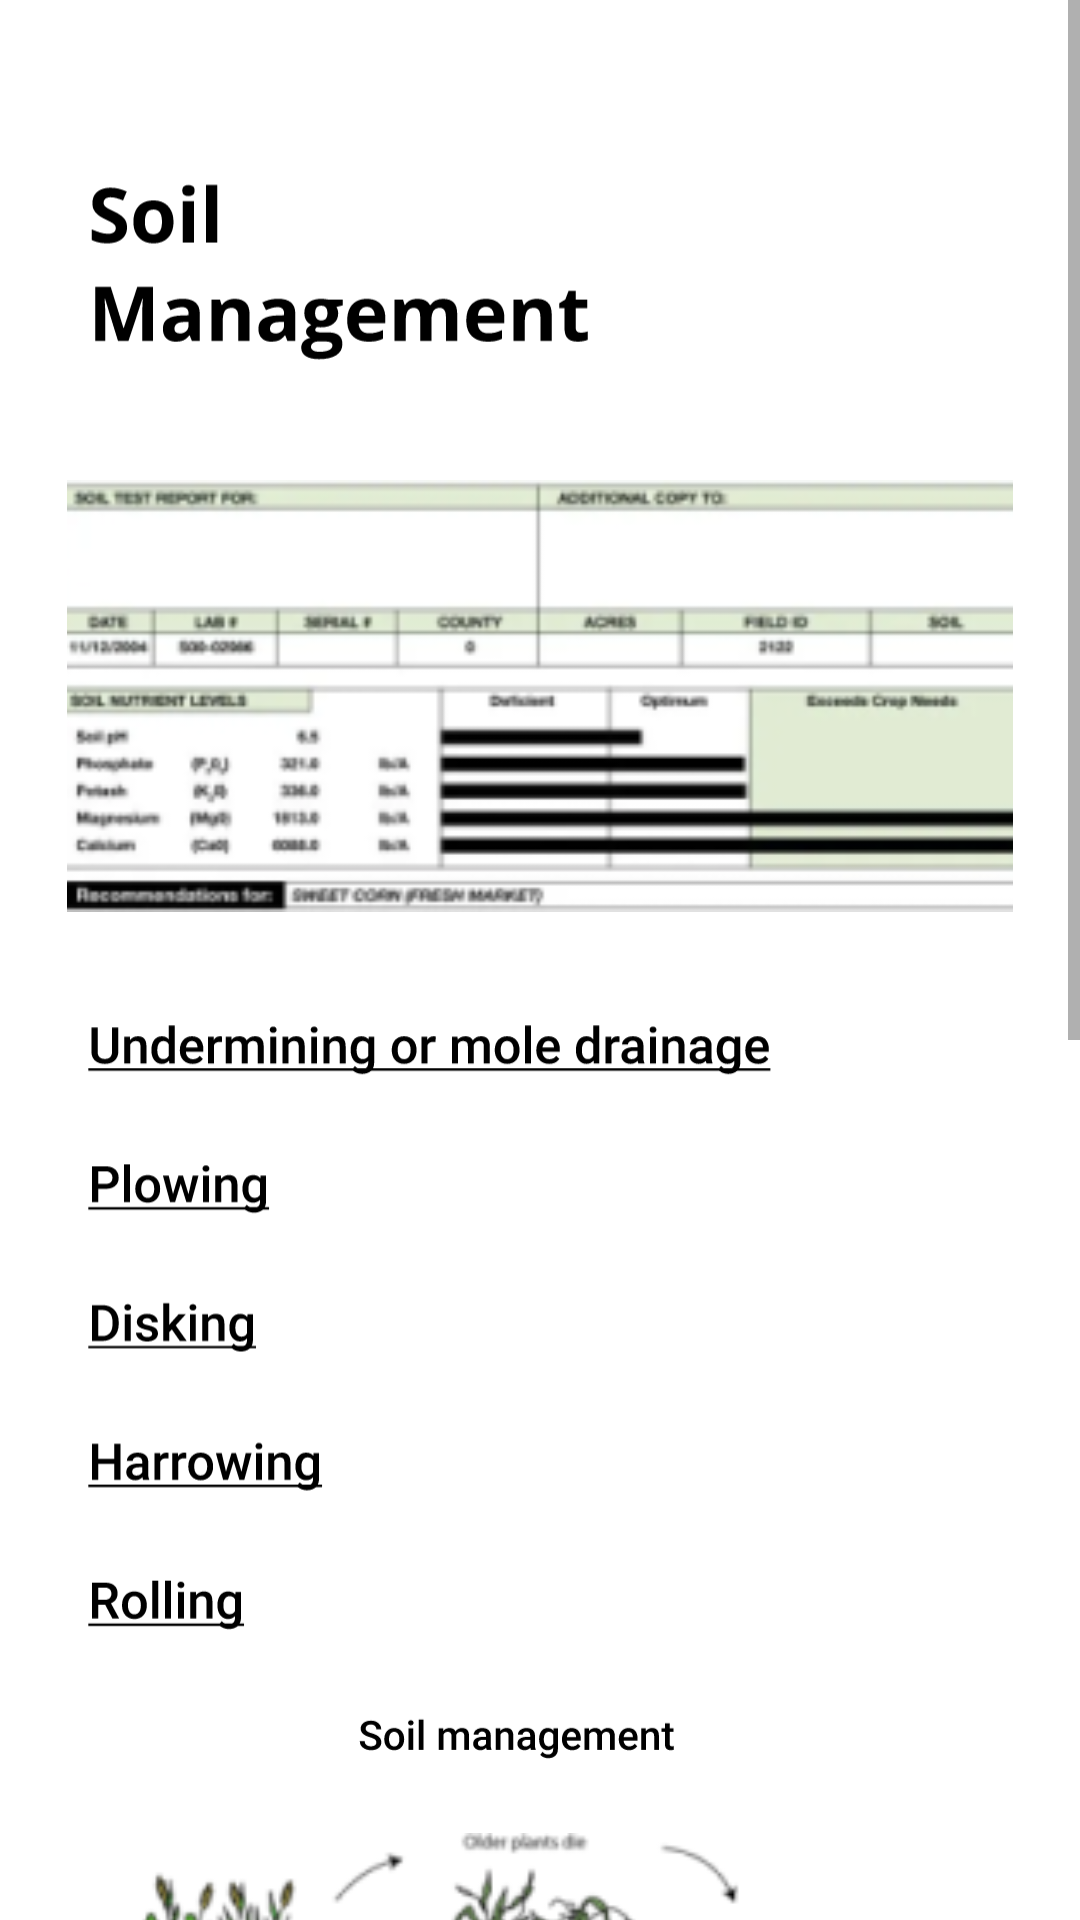

Reconstruct the res/layout file that produces this screen, plus the resources it refers to.
<!-- AndroidManifest.xml: application theme Theme.WeatherAppSaf -->
<!-- res/layout/activity_soil_management.xml -->
<?xml version="1.0" encoding="utf-8"?>
<ScrollView xmlns:android="http://schemas.android.com/apk/res/android"
    xmlns:app="http://schemas.android.com/apk/res-auto"
    xmlns:tools="http://schemas.android.com/tools"
    android:layout_width="match_parent"
    android:layout_height="match_parent"
    tools:context=".SoilManagement">

    <androidx.constraintlayout.widget.ConstraintLayout
        android:layout_width="match_parent"
        android:layout_height="wrap_content">

        <ImageView
            android:id="@+id/title"
            android:layout_width="match_parent"
            android:layout_height="wrap_content"
            android:src="@drawable/soil_screen_title"
            app:layout_constraintEnd_toEndOf="parent"
            app:layout_constraintStart_toStartOf="parent"
            app:layout_constraintTop_toTopOf="parent" />

        <ImageView
            android:id="@+id/soil_image_first"
            android:layout_width="match_parent"
            android:layout_height="0dp"
            android:src="@drawable/soil_image_one"
            app:layout_constraintDimensionRatio="2.5:1"
            app:layout_constraintEnd_toEndOf="parent"
            app:layout_constraintStart_toStartOf="parent"
            app:layout_constraintTop_toBottomOf="@+id/title" />

        <ImageView
            android:id="@+id/soil_text_one"
            android:layout_width="match_parent"
            android:layout_height="wrap_content"
            android:src="@drawable/soil_screen_middle"
            app:layout_constraintEnd_toEndOf="parent"
            app:layout_constraintStart_toStartOf="parent"
            app:layout_constraintTop_toBottomOf="@+id/soil_image_first" />

        <ImageView
            android:id="@+id/soil_image_second"
            android:layout_width="match_parent"
            android:layout_height="0dp"
            android:src="@drawable/soil_image_two"
            app:layout_constraintDimensionRatio="2.5:1"
            app:layout_constraintEnd_toEndOf="parent"
            app:layout_constraintStart_toStartOf="parent"
            app:layout_constraintTop_toBottomOf="@+id/soil_text_one" />

        <TextView
            android:id="@+id/soil_text_two"
            android:layout_width="match_parent"
            android:layout_height="wrap_content"
            android:text="@string/soil_text_end"
            android:padding="32dp"
            android:textColor="@color/black"
            app:layout_constraintBottom_toBottomOf="parent"
            app:layout_constraintEnd_toEndOf="parent"
            app:layout_constraintStart_toStartOf="parent"
            app:layout_constraintTop_toBottomOf="@+id/soil_image_second" />


    </androidx.constraintlayout.widget.ConstraintLayout>
</ScrollView>
<!-- resources referenced by this layout -->
<resources>
  <!-- drawable soil_image_one: png bitmap (drawable-hdpi, 8045 bytes) -->
  <!-- drawable soil_image_two: png bitmap (drawable-hdpi, 7725 bytes) -->
  <!-- drawable soil_screen_middle: vector/xml drawable (drawable, 63054 chars, omitted) -->
  <!-- drawable soil_screen_title: vector/xml drawable (drawable, 11310 chars, omitted) -->
  <string name="soil_text_end">Soil management encompasses a number of strategies used by farmers and ranchers to protect soil resources, one of their most valuable assets. By practicing soil conservation, including appropriate soil preparation methods, they reduce soil erosion and increase soil stabilization.\n\nThese soil conservation methods allow for healthy soil formation, soil fertility and favorable soil composition, including soil permeability and soil porosity, which lead to increased soil health. Soil organic matter is a critical component of soil health. Cover crops can help maintain or increase soil organic matter. By using a variety of soil management practices, soil organic matter will increase while soil erosion will decrease, keeping soil nutrients on the farm. Farmers typically use a soil analysis, or soil sampling procedure, to determine what inputs are needed. Key practices include</string>
  <style name="Theme.WeatherAppSaf" parent="Theme.MaterialComponents.DayNight.NoActionBar">
          
          <item name="colorPrimary">@color/purple_500</item>
          <item name="colorPrimaryVariant">@color/purple_700</item>
          <item name="colorOnPrimary">@color/white</item>
          
          <item name="colorSecondary">@color/teal_200</item>
          <item name="colorSecondaryVariant">@color/teal_700</item>
          <item name="colorOnSecondary">@color/black</item>
          
          <item name="android:statusBarColor">?attr/colorPrimaryVariant</item>
          
      </style>
  <!-- not gathered from this repository: default colours our renderer supplied (Android Studio template values) -->
  <color name="purple_500">#FF6200EE</color>
  <color name="purple_700">#FF3700B3</color>
  <color name="teal_200">#FF03DAC5</color>
  <color name="teal_700">#FF018786</color>
  <color name="black">#FF000000</color>
  <color name="white">#FFFFFFFF</color>
</resources>
